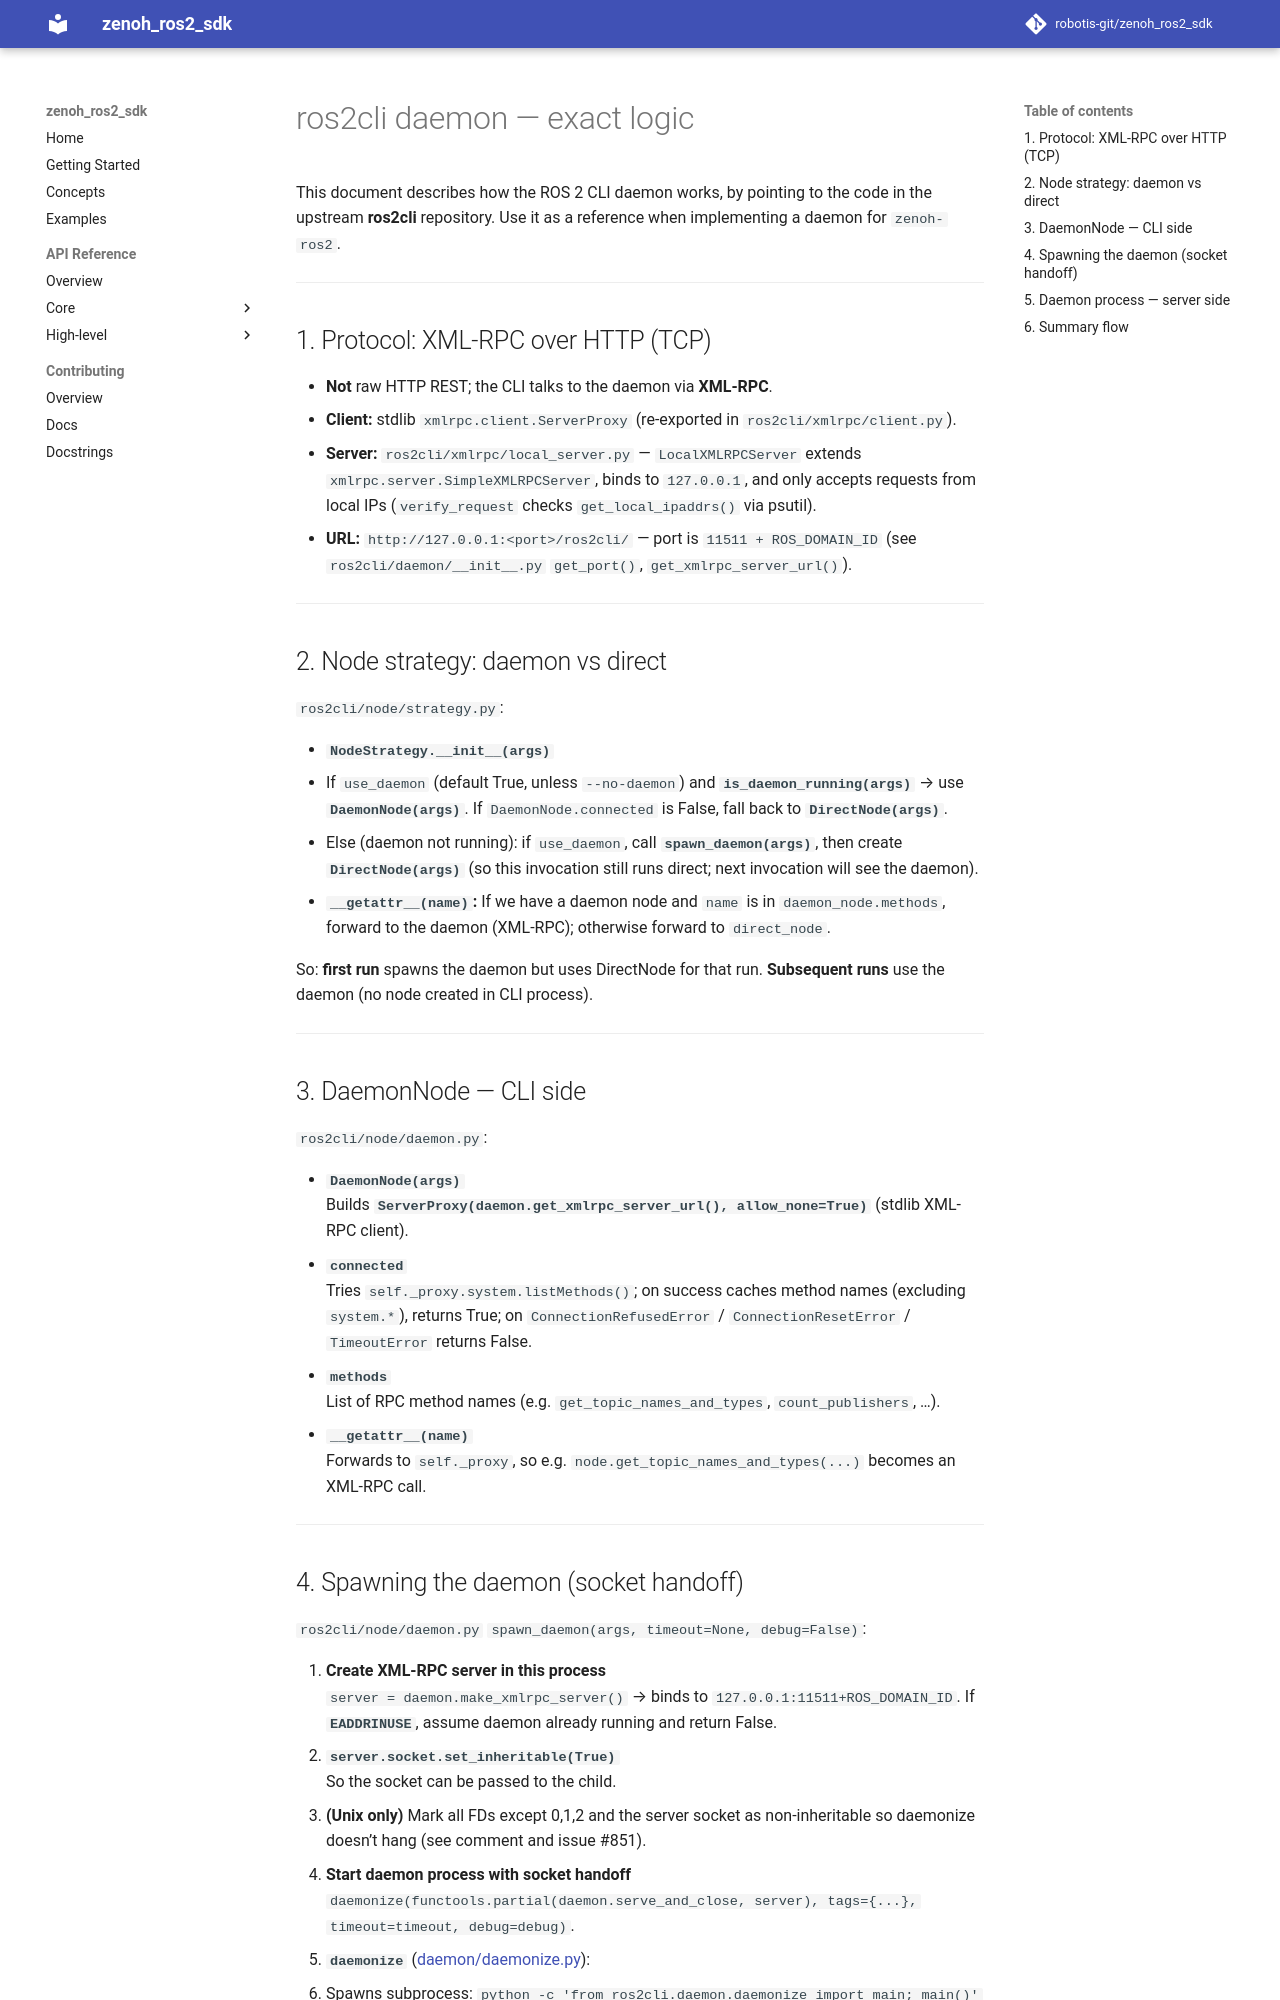

repository: ROBOTIS-GIT/zenoh_ros2_sdk · page: ROS2CLI_DAEMON_LOGIC/index.html · generator: mkdocs

# ros2cli daemon — exact logic

This document describes how the ROS 2 CLI daemon works, by pointing to the code in the upstream **ros2cli** repository. Use it as a reference when implementing a daemon for `zenoh-ros2`.

---

## 1. Protocol: XML-RPC over HTTP (TCP)

- **Not** raw HTTP REST; the CLI talks to the daemon via **XML-RPC**.
- **Client:** stdlib `xmlrpc.client.ServerProxy` (re-exported in `ros2cli/xmlrpc/client.py`).
- **Server:** `ros2cli/xmlrpc/local_server.py` — `LocalXMLRPCServer` extends `xmlrpc.server.SimpleXMLRPCServer`, binds to `127.0.0.1`, and only accepts requests from local IPs (`verify_request` checks `get_local_ipaddrs()` via psutil).
- **URL:** `http://127.0.0.1:<port>/ros2cli/` — port is `11511 + ROS_DOMAIN_ID` (see `ros2cli/daemon/__init__.py` `get_port()`, `get_xmlrpc_server_url()`).

---

## 2. Node strategy: daemon vs direct

`ros2cli/node/strategy.py`:

- **`NodeStrategy.__init__(args)`**
  1. If `use_daemon` (default True, unless `--no-daemon`) and **`is_daemon_running(args)`** → use **`DaemonNode(args)`**. If `DaemonNode.connected` is False, fall back to **`DirectNode(args)`**.
  2. Else (daemon not running): if `use_daemon`, call **`spawn_daemon(args)`**, then create **`DirectNode(args)`** (so this invocation still runs direct; next invocation will see the daemon).
- **`__getattr__(name)`:** If we have a daemon node and `name` is in `daemon_node.methods`, forward to the daemon (XML-RPC); otherwise forward to `direct_node`.

So: **first run** spawns the daemon but uses DirectNode for that run. **Subsequent runs** use the daemon (no node created in CLI process).

---

## 3. DaemonNode — CLI side

`ros2cli/node/daemon.py`:

- **`DaemonNode(args)`**  
  Builds **`ServerProxy(daemon.get_xmlrpc_server_url(), allow_none=True)`** (stdlib XML-RPC client).
- **`connected`**  
  Tries `self._proxy.system.listMethods()`; on success caches method names (excluding `system.*`), returns True; on `ConnectionRefusedError` / `ConnectionResetError` / `TimeoutError` returns False.
- **`methods`**  
  List of RPC method names (e.g. `get_topic_names_and_types`, `count_publishers`, …).
- **`__getattr__(name)`**  
  Forwards to `self._proxy`, so e.g. `node.get_topic_names_and_types(...)` becomes an XML-RPC call.

---
